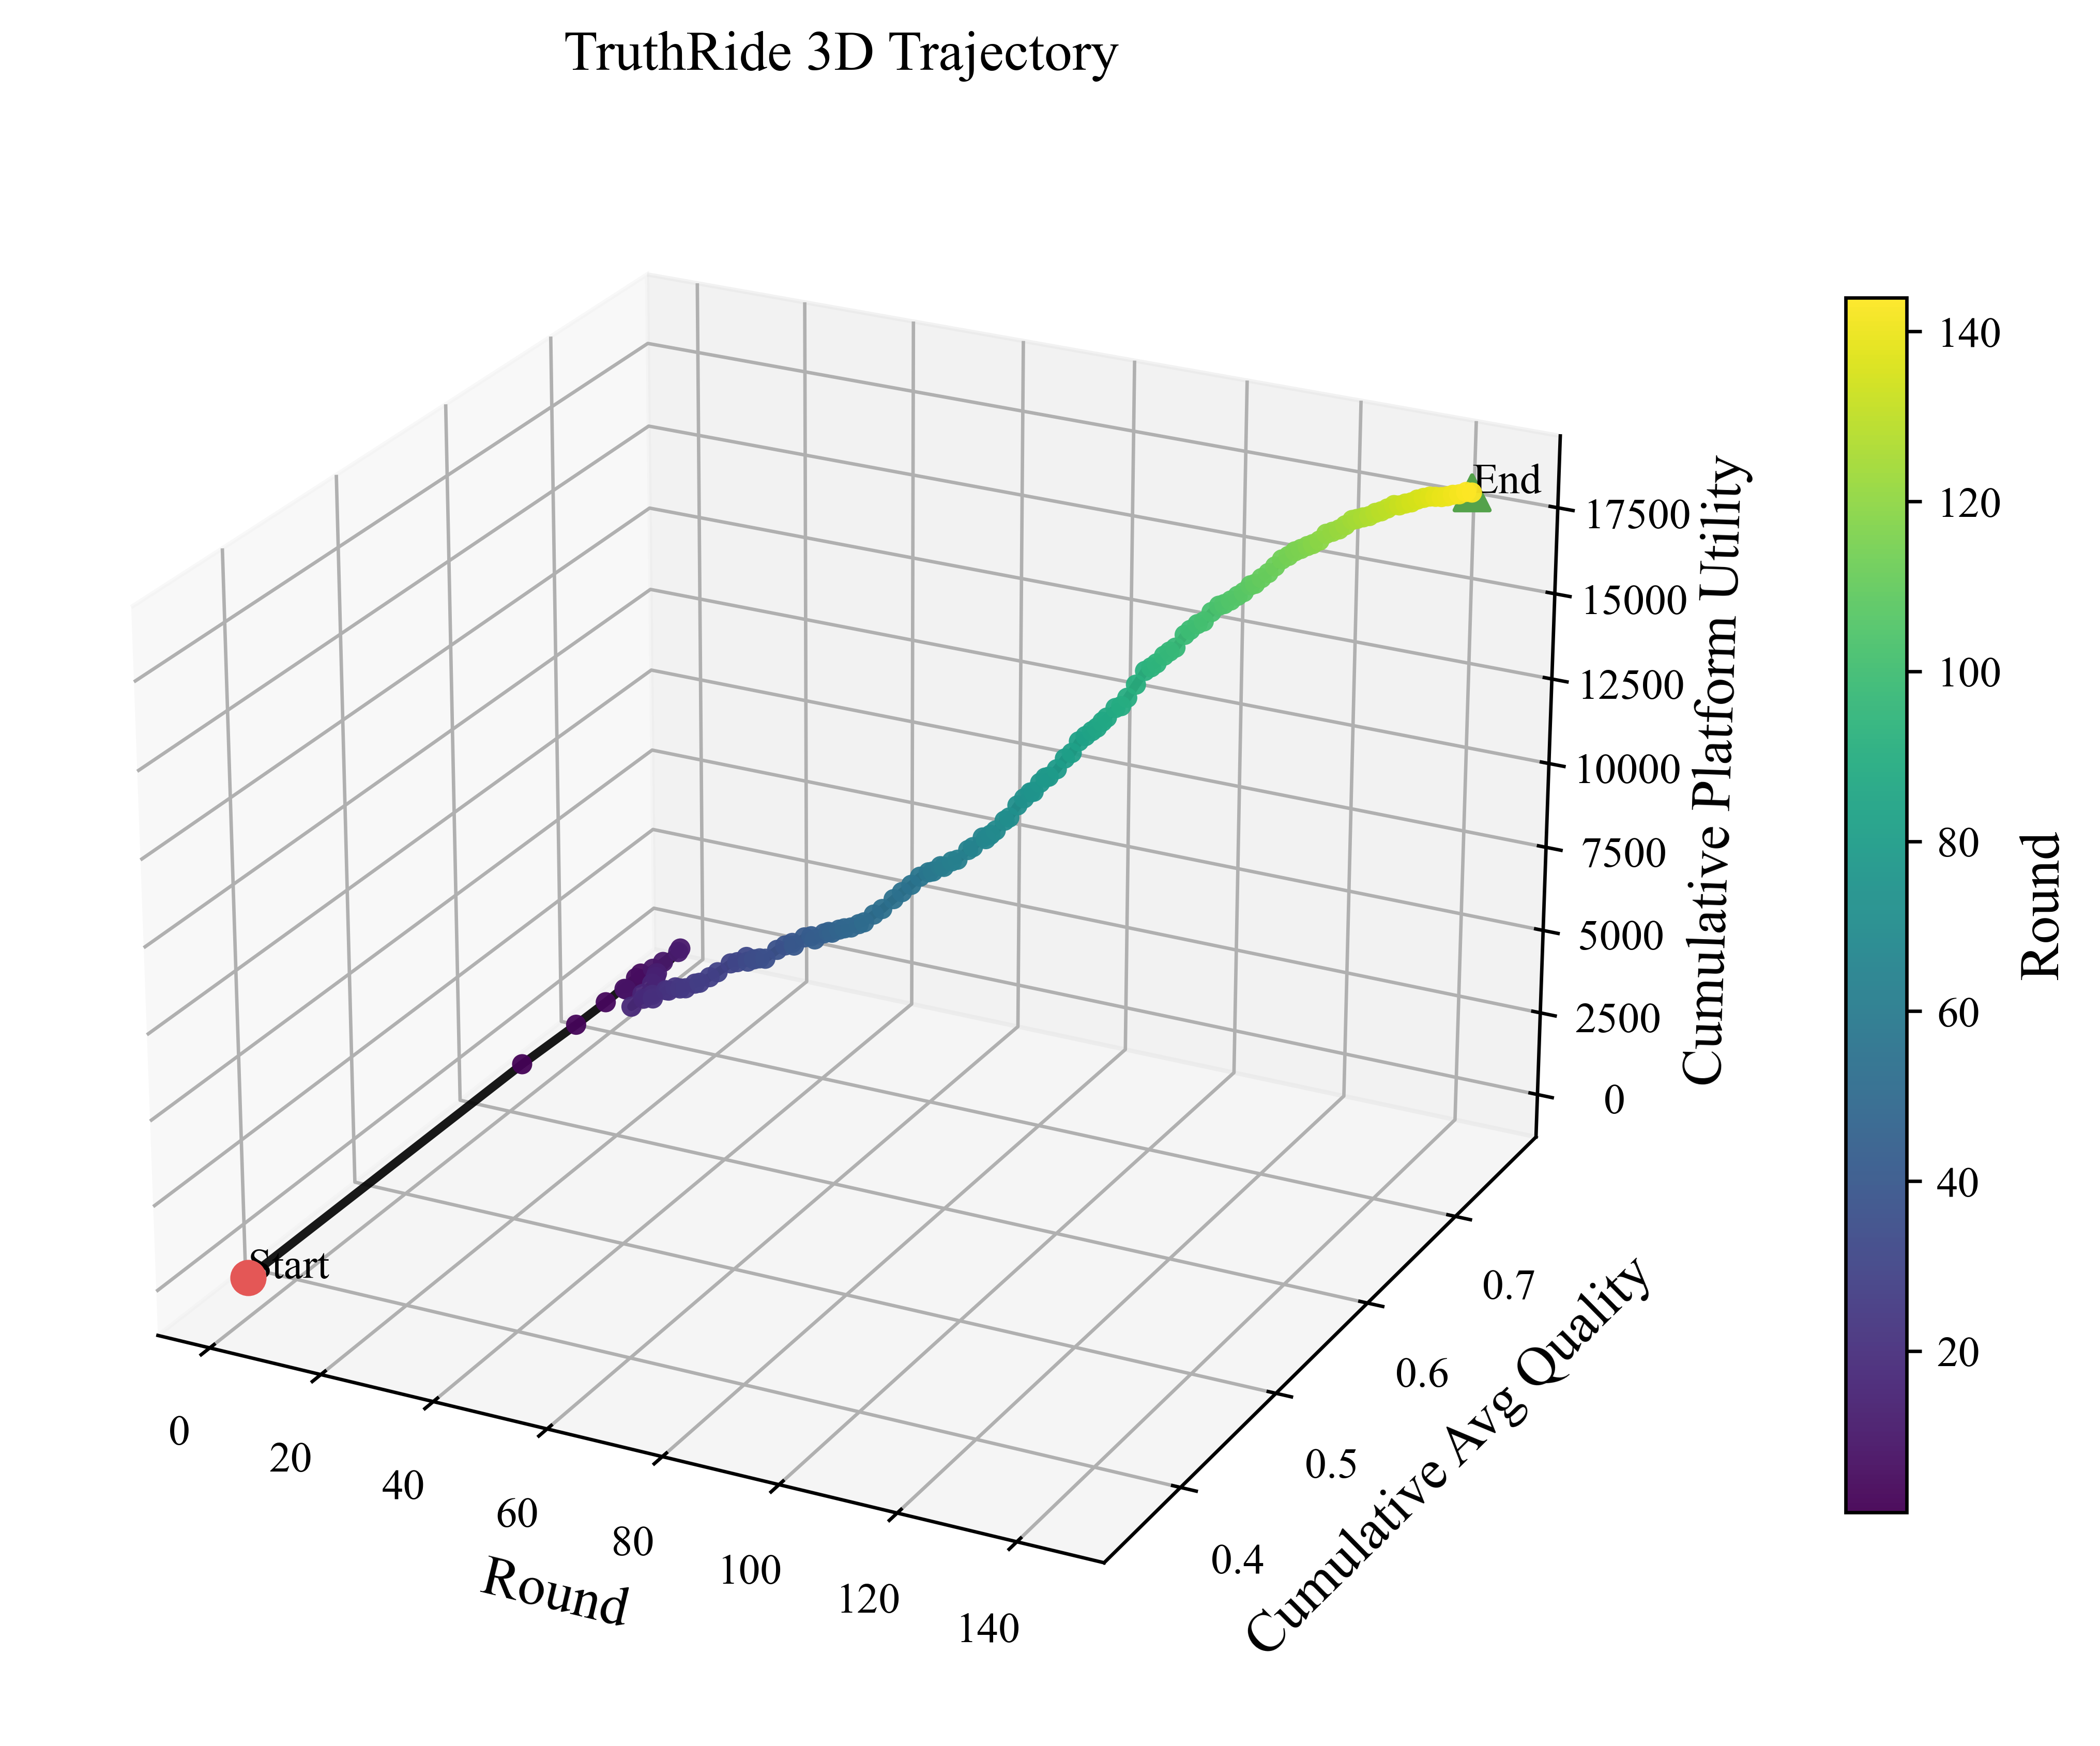

The script that saved this image:
import json
from pathlib import Path

import matplotlib
matplotlib.use("Agg")
import matplotlib.pyplot as plt
import numpy as np
from mpl_toolkits.mplot3d import Axes3D  # noqa: F401


INPUT_FILE = "experiment2_cmab_trust_pgrd_lgsc_round_results.json"
OUTPUT_FILE = "experiment2_图1_11_TruthRide三维轨迹图.png"


def load_round_results(path):
    with Path(path).open("r", encoding="utf-8") as f:
        records = json.load(f)
    return [item for item in records if int(item.get("num_tasks", 0)) > 0]


def set_paper_style():
    plt.rcParams.update({
        "font.family": "Times New Roman",
        "font.size": 12,
        "axes.labelsize": 13,
        "axes.titlesize": 13,
        "xtick.labelsize": 10,
        "ytick.labelsize": 10,
        "savefig.dpi": 600,
        "figure.dpi": 150,
        "pdf.fonttype": 42,
        "ps.fonttype": 42,
    })


def main():
    set_paper_style()

    rounds = load_round_results(INPUT_FILE)
    x = np.array([int(item["round_id"]) for item in rounds], dtype=float)
    y = np.array([float(item["cumulative_avg_quality"]) for item in rounds], dtype=float)
    z = np.array([float(item["cumulative_platform_utility"]) for item in rounds], dtype=float)

    fig = plt.figure(figsize=(8.2, 5.8))
    ax = fig.add_subplot(111, projection="3d")

    ax.plot(
        x,
        y,
        z,
        color="#000000",
        linewidth=2.0,
        alpha=0.9,
    )
    scatter = ax.scatter(
        x,
        y,
        z,
        c=x,
        cmap="viridis",
        s=22,
        edgecolors="none",
        alpha=0.95,
    )

    # 标出起点与终点，更容易看轨迹方向。
    ax.scatter(x[0], y[0], z[0], color="#E45756", s=55, marker="o")
    ax.scatter(x[-1], y[-1], z[-1], color="#54A24B", s=65, marker="^")
    ax.text(x[0], y[0], z[0], "Start", fontsize=10)
    ax.text(x[-1], y[-1], z[-1], "End", fontsize=10)

    ax.set_xlabel("Round")
    ax.set_ylabel("Cumulative Avg Quality")
    ax.set_zlabel("Cumulative Platform Utility")
    ax.set_title("TruthRide 3D Trajectory")

    ax.view_init(elev=24, azim=-63)
    ax.grid(True, linestyle="--", alpha=0.3)
    fig.colorbar(scatter, ax=ax, pad=0.08, shrink=0.75, label="Round")

    fig.tight_layout()
    fig.savefig(OUTPUT_FILE, dpi=600, bbox_inches="tight")
    fig.savefig(OUTPUT_FILE.replace(".png", ".pdf"), bbox_inches="tight")
    plt.close(fig)

    corr_quality_utility = float(np.corrcoef(y, z)[0, 1])
    corr_round_quality = float(np.corrcoef(x, y)[0, 1])
    corr_round_utility = float(np.corrcoef(x, z)[0, 1])

    print(f"Saved {OUTPUT_FILE}")
    print(f"Saved {OUTPUT_FILE.replace('.png', '.pdf')}")
    print(f"corr(cumulative_avg_quality, cumulative_platform_utility) = {corr_quality_utility:.4f}")
    print(f"corr(round, cumulative_avg_quality) = {corr_round_quality:.4f}")
    print(f"corr(round, cumulative_platform_utility) = {corr_round_utility:.4f}")
    print(f"start_point = (round={int(x[0])}, quality={y[0]:.4f}, utility={z[0]:.4f})")
    print(f"end_point = (round={int(x[-1])}, quality={y[-1]:.4f}, utility={z[-1]:.4f})")


if __name__ == "__main__":
    main()
